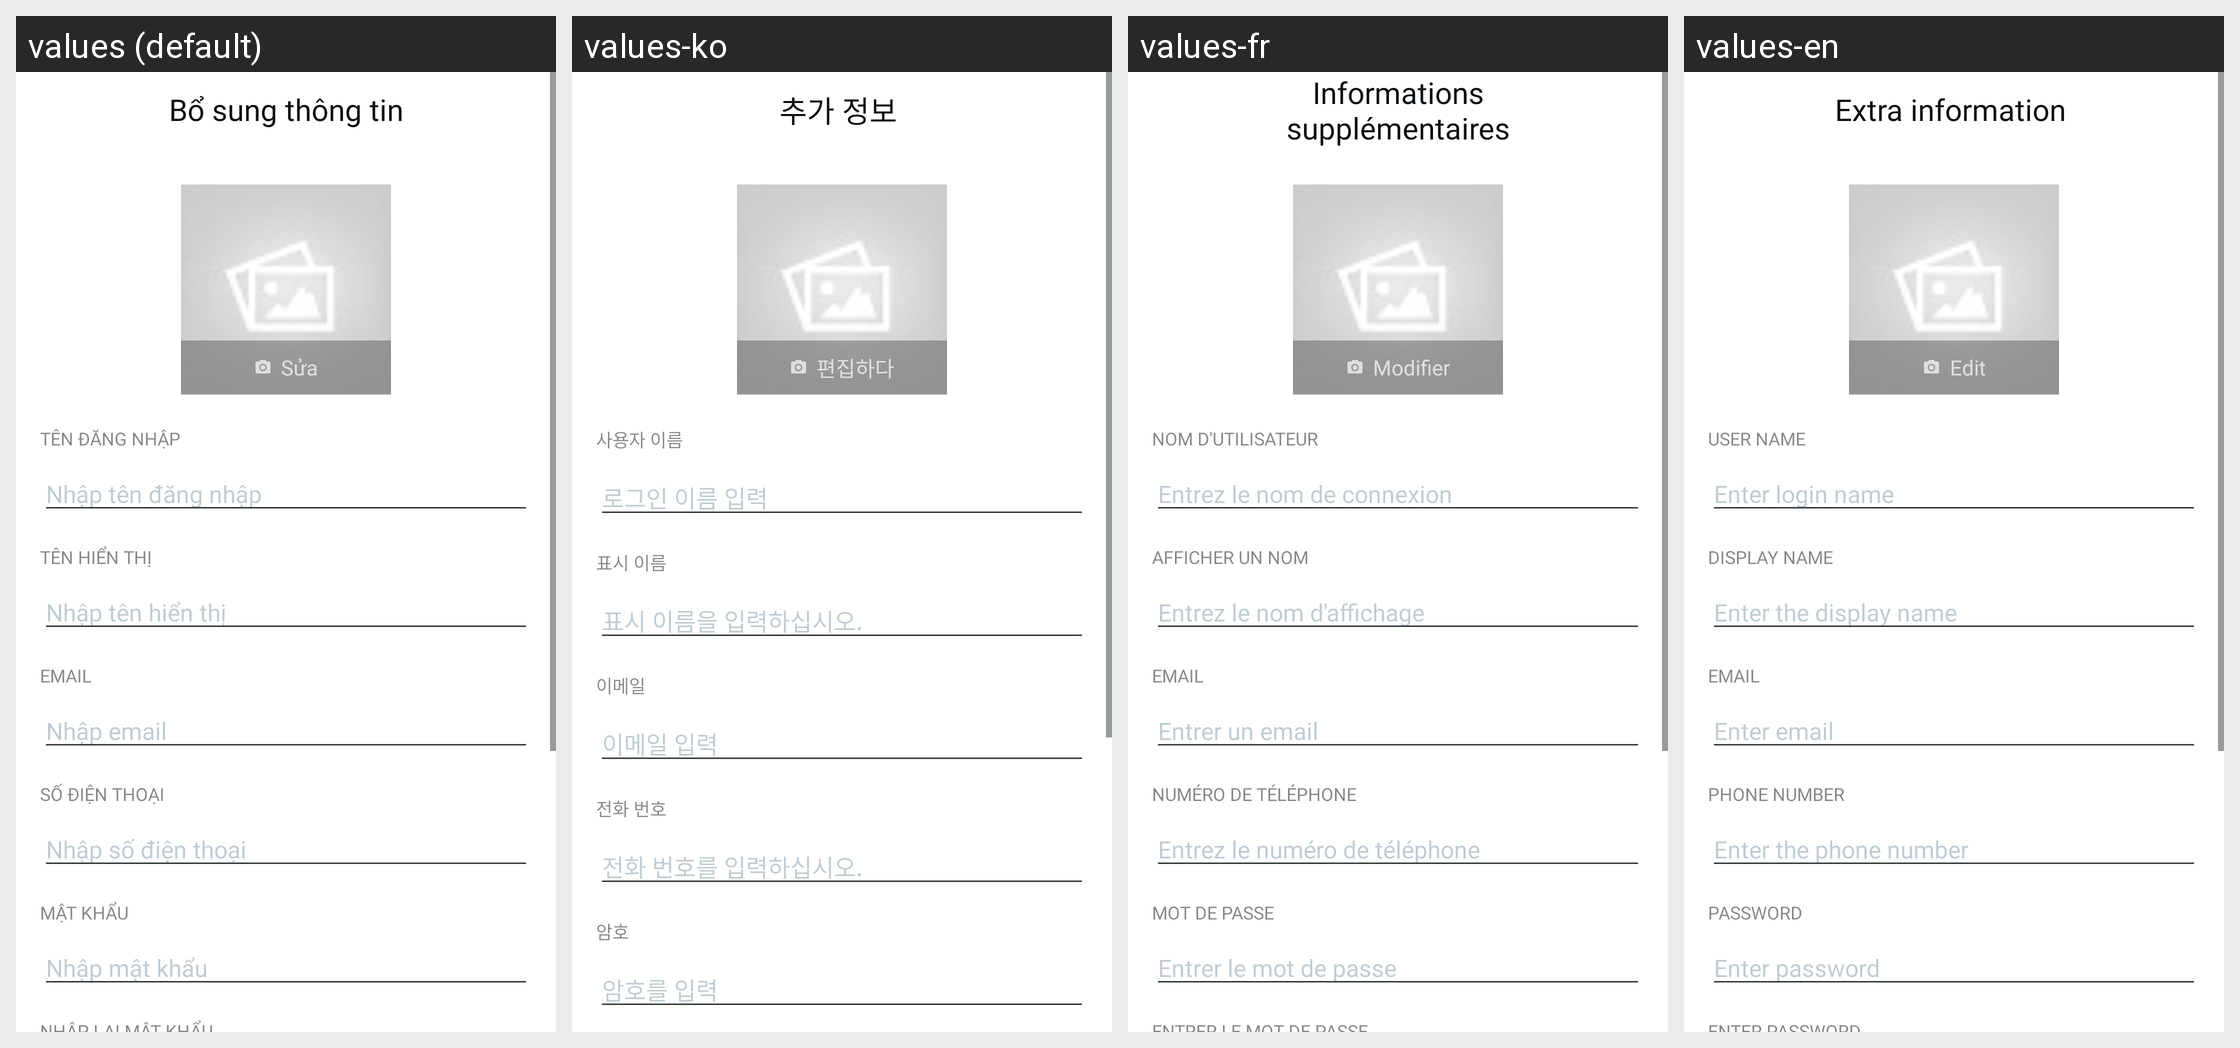

The same Android screen rendered under several of its app's locales, left to right. List the strings drawn on it with the default value and each locale's translation.
Android screen res/layout/activity_update_info.xml rendered under 4 locales, left to right: values (default), values-ko, values-fr, values-en. Device: Nexus 5 (rendered at 1080×1920; each locale shown at half size, 540×960, under a caption strip naming it); theme AppTheme.
Strings drawn on this screen, with the default value and each locale's value (text and hints the layout hard-codes, and strings that could not be matched under every locale, appear in the picture but are not listed):

title_update_info
  values: Bổ sung thông tin
  values-ko: 추가 정보 
  values-fr: Informations supplémentaires
  values-en: Extra information 

edit
  values: Sửa
  values-ko: 편집하다
  values-fr: Modifier
  values-en: Edit

username
  values: Tên đăng nhập
  values-ko: 사용자 이름
  values-fr: Nom d'utilisateur
  values-en: User name

input_username
  values: Nhập tên đăng nhập
  values-ko: 로그인 이름 입력
  values-fr: Entrez le nom de connexion
  values-en: Enter login name

displayname
  values: Tên hiển thị
  values-ko: 표시 이름
  values-fr: Afficher un nom
  values-en: Display name

input_displayname
  values: Nhập tên hiển thị
  values-ko: 표시 이름을 입력하십시오.
  values-fr: Entrez le nom d'affichage
  values-en: Enter the display name

email
  values: Email
  values-ko: 이메일
  values-fr: Email
  values-en: Email

input_email
  values: Nhập email
  values-ko: 이메일 입력
  values-fr: Entrer un email
  values-en: Enter email

phone_number
  values: Số điện thoại
  values-ko: 전화 번호
  values-fr: Numéro de téléphone
  values-en: Phone number

input_phone_number
  values: Nhập số điện thoại
  values-ko: 전화 번호를 입력하십시오.
  values-fr: Entrez le numéro de téléphone
  values-en: Enter the phone number

password
  values: Mật khẩu
  values-ko: 암호
  values-fr: Mot de passe
  values-en: Password

input_password
  values: Nhập mật khẩu
  values-ko: 암호를 입력
  values-fr: Entrer le mot de passe
  values-en: Enter password
